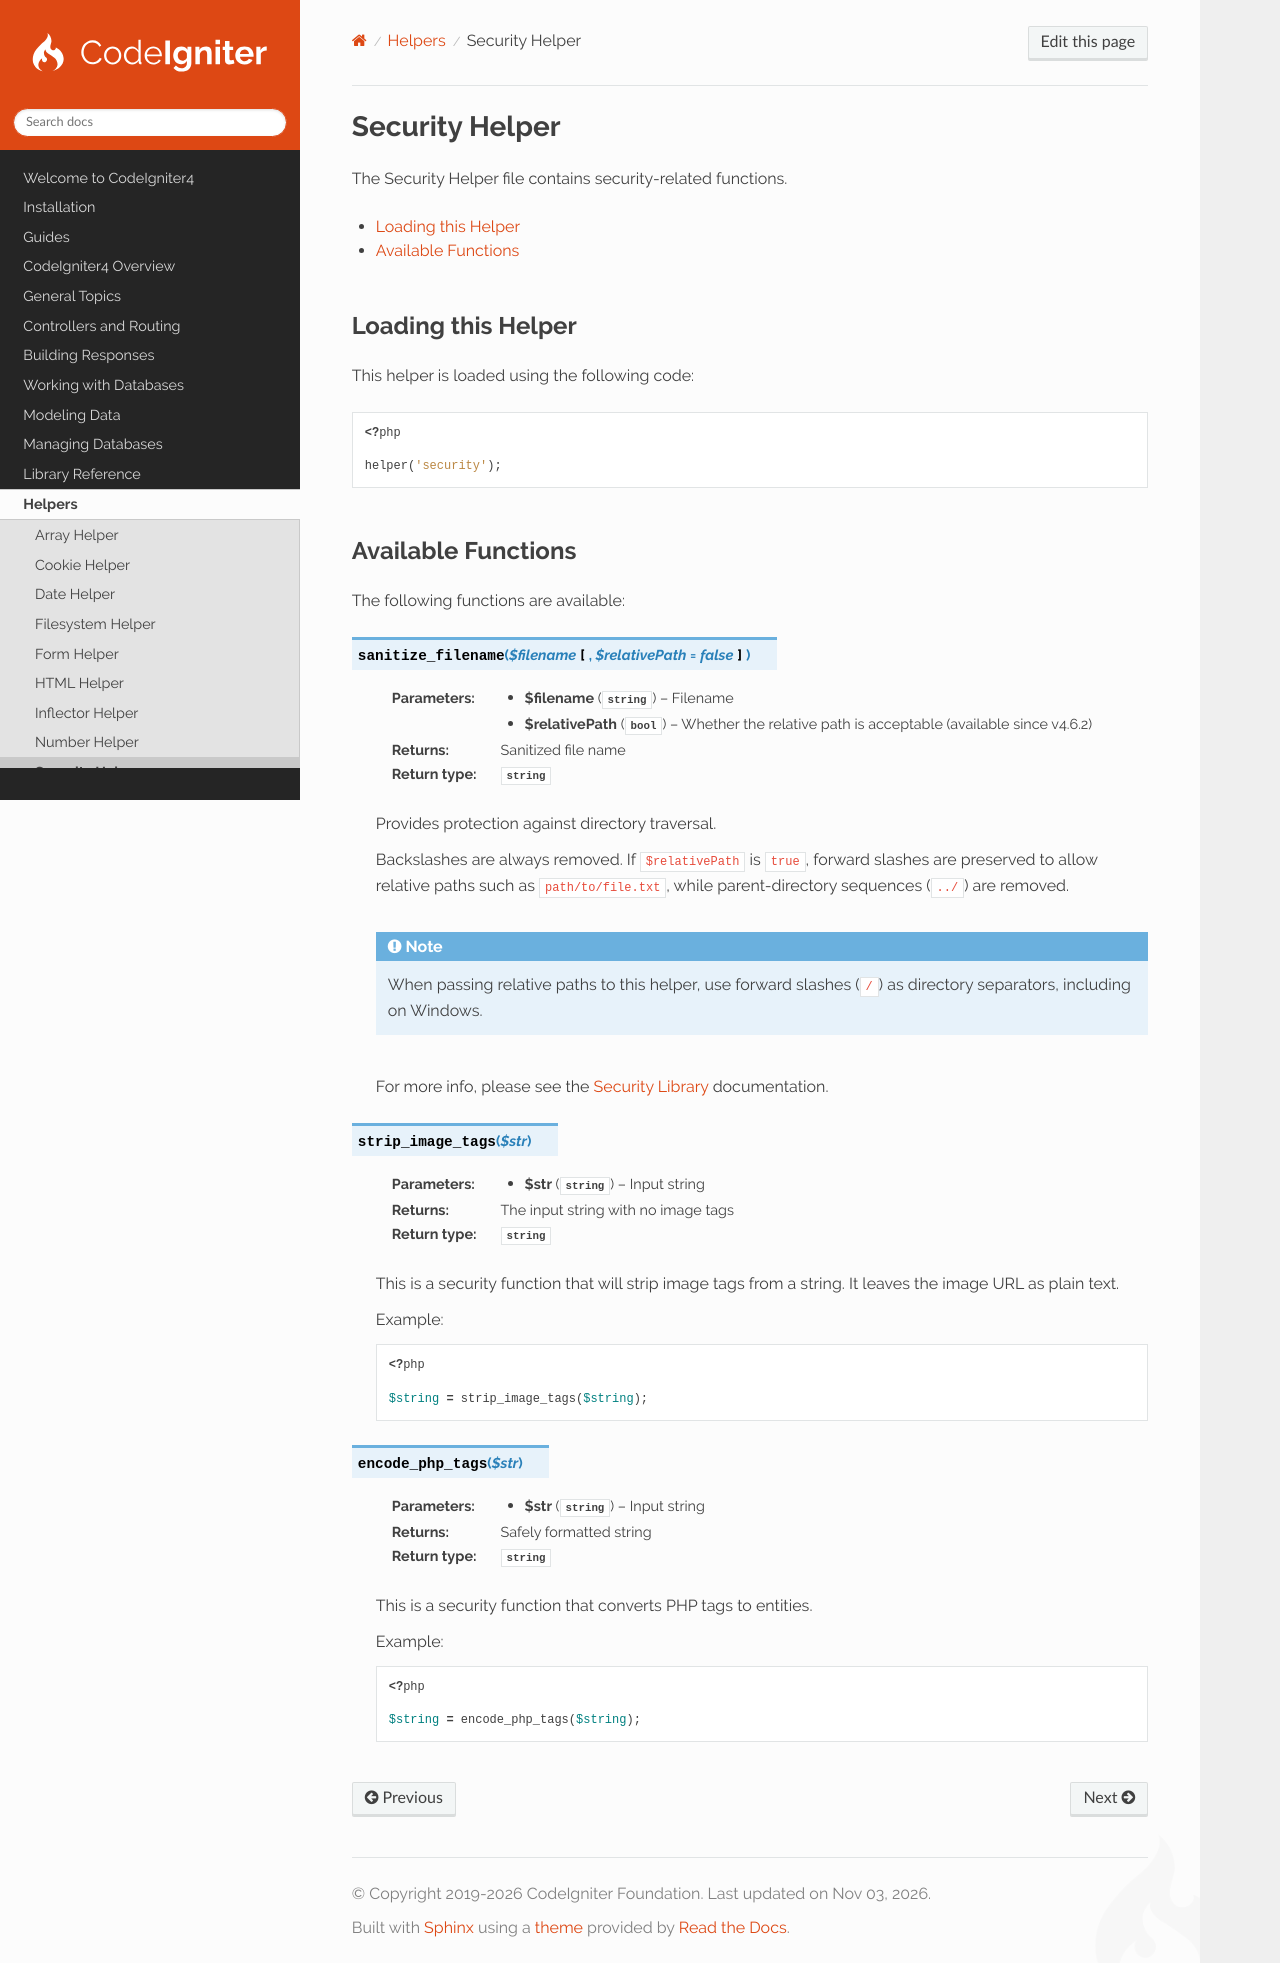

repository: codeigniter4/CodeIgniter4 · page: helpers/security_helper.html · generator: sphinx

###############
Security Helper
###############

The Security Helper file contains security-related functions.

.. contents::
    :local:
    :depth: 2

Loading this Helper
===================

This helper is loaded using the following code:

.. literalinclude:: security_helper/001.php

Available Functions
===================

The following functions are available:

.. php:function:: sanitize_filename($filename[, $relativePath = false])

    :param    string    $filename: Filename
    :param    bool      $relativePath: Whether the relative path is acceptable (available since v4.6.2)
    :returns:    Sanitized file name
    :rtype:    string

    Provides protection against directory traversal.

    Backslashes are always removed. If ``$relativePath`` is ``true``, forward slashes are preserved to allow relative
    paths such as ``path/to/file.txt``, while parent-directory sequences (``../``) are removed.

    .. note:: When passing relative paths to this helper, use forward slashes (``/``) as directory separators, including
        on Windows.

    For more info, please see the :doc:`Security Library <../libraries/security>` documentation.

.. php:function:: strip_image_tags($str)

    :param    string    $str: Input string
    :returns:    The input string with no image tags
    :rtype:    string

    This is a security function that will strip image tags from a string. It leaves the image URL as plain text.

    Example:

    .. literalinclude:: security_helper/002.php

.. php:function:: encode_php_tags($str)

    :param    string    $str: Input string
    :returns:    Safely formatted string
    :rtype:    string

    This is a security function that converts PHP tags to entities.

    Example:

    .. literalinclude:: security_helper/003.php
